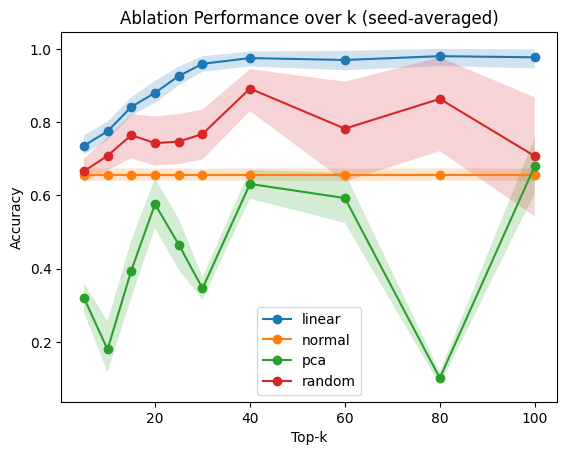

The data file committed next to this chart (first rows):
top_k, method, metric, mean, ci_low, ci_high, n_seeds
5, linear, accuracy, 0.7354, 0.7115, 0.7635, 20
5, normal, accuracy, 0.6562, 0.6385, 0.674, 20
5, pca, accuracy, 0.3208, 0.2823, 0.3604, 20
5, random, accuracy, 0.6656, 0.6365, 0.7, 20
10, linear, accuracy, 0.775, 0.751, 0.801, 20
10, normal, accuracy, 0.6562, 0.6406, 0.674, 20
10, pca, accuracy, 0.1792, 0.1167, 0.2562, 20
10, random, accuracy, 0.7083, 0.6688, 0.7583, 20
15, linear, accuracy, 0.8417, 0.8177, 0.8677, 20
15, normal, accuracy, 0.6562, 0.6396, 0.674, 20
15, pca, accuracy, 0.3948, 0.3198, 0.4771, 20
15, random, accuracy, 0.7646, 0.701, 0.8219, 20
20, linear, accuracy, 0.8802, 0.8521, 0.9125, 20
20, normal, accuracy, 0.6562, 0.6406, 0.6729, 20
20, pca, accuracy, 0.576, 0.5104, 0.6458, 20
20, random, accuracy, 0.7427, 0.6812, 0.8156, 20
25, linear, accuracy, 0.926, 0.9, 0.9521, 20
25, normal, accuracy, 0.6562, 0.6406, 0.674, 20
25, pca, accuracy, 0.4656, 0.3969, 0.5365, 20
25, random, accuracy, 0.7469, 0.6854, 0.8219, 20
30, linear, accuracy, 0.9594, 0.9375, 0.9802, 20
30, normal, accuracy, 0.6562, 0.6396, 0.6729, 20
30, pca, accuracy, 0.3458, 0.3146, 0.3771, 20
30, random, accuracy, 0.7677, 0.6979, 0.8344, 20
40, linear, accuracy, 0.975, 0.9521, 0.9927, 20
40, normal, accuracy, 0.6562, 0.6406, 0.674, 20
40, pca, accuracy, 0.6313, 0.5906, 0.6698, 20
40, random, accuracy, 0.8917, 0.8302, 0.9448, 20
60, linear, accuracy, 0.9698, 0.9417, 0.9948, 20
60, normal, accuracy, 0.6562, 0.6385, 0.6729, 20
60, pca, accuracy, 0.5927, 0.525, 0.6615, 20
60, random, accuracy, 0.7823, 0.6375, 0.9104, 20
80, linear, accuracy, 0.9802, 0.9531, 1.0, 20
80, normal, accuracy, 0.6562, 0.6406, 0.674, 20
80, pca, accuracy, 0.101, 0.08229, 0.1187, 20
80, random, accuracy, 0.8635, 0.7208, 0.9771, 20
100, linear, accuracy, 0.9771, 0.9469, 0.999, 20
100, normal, accuracy, 0.6562, 0.6396, 0.6729, 20
100, pca, accuracy, 0.6802, 0.6052, 0.7573, 20
100, random, accuracy, 0.7073, 0.5427, 0.8677, 20
